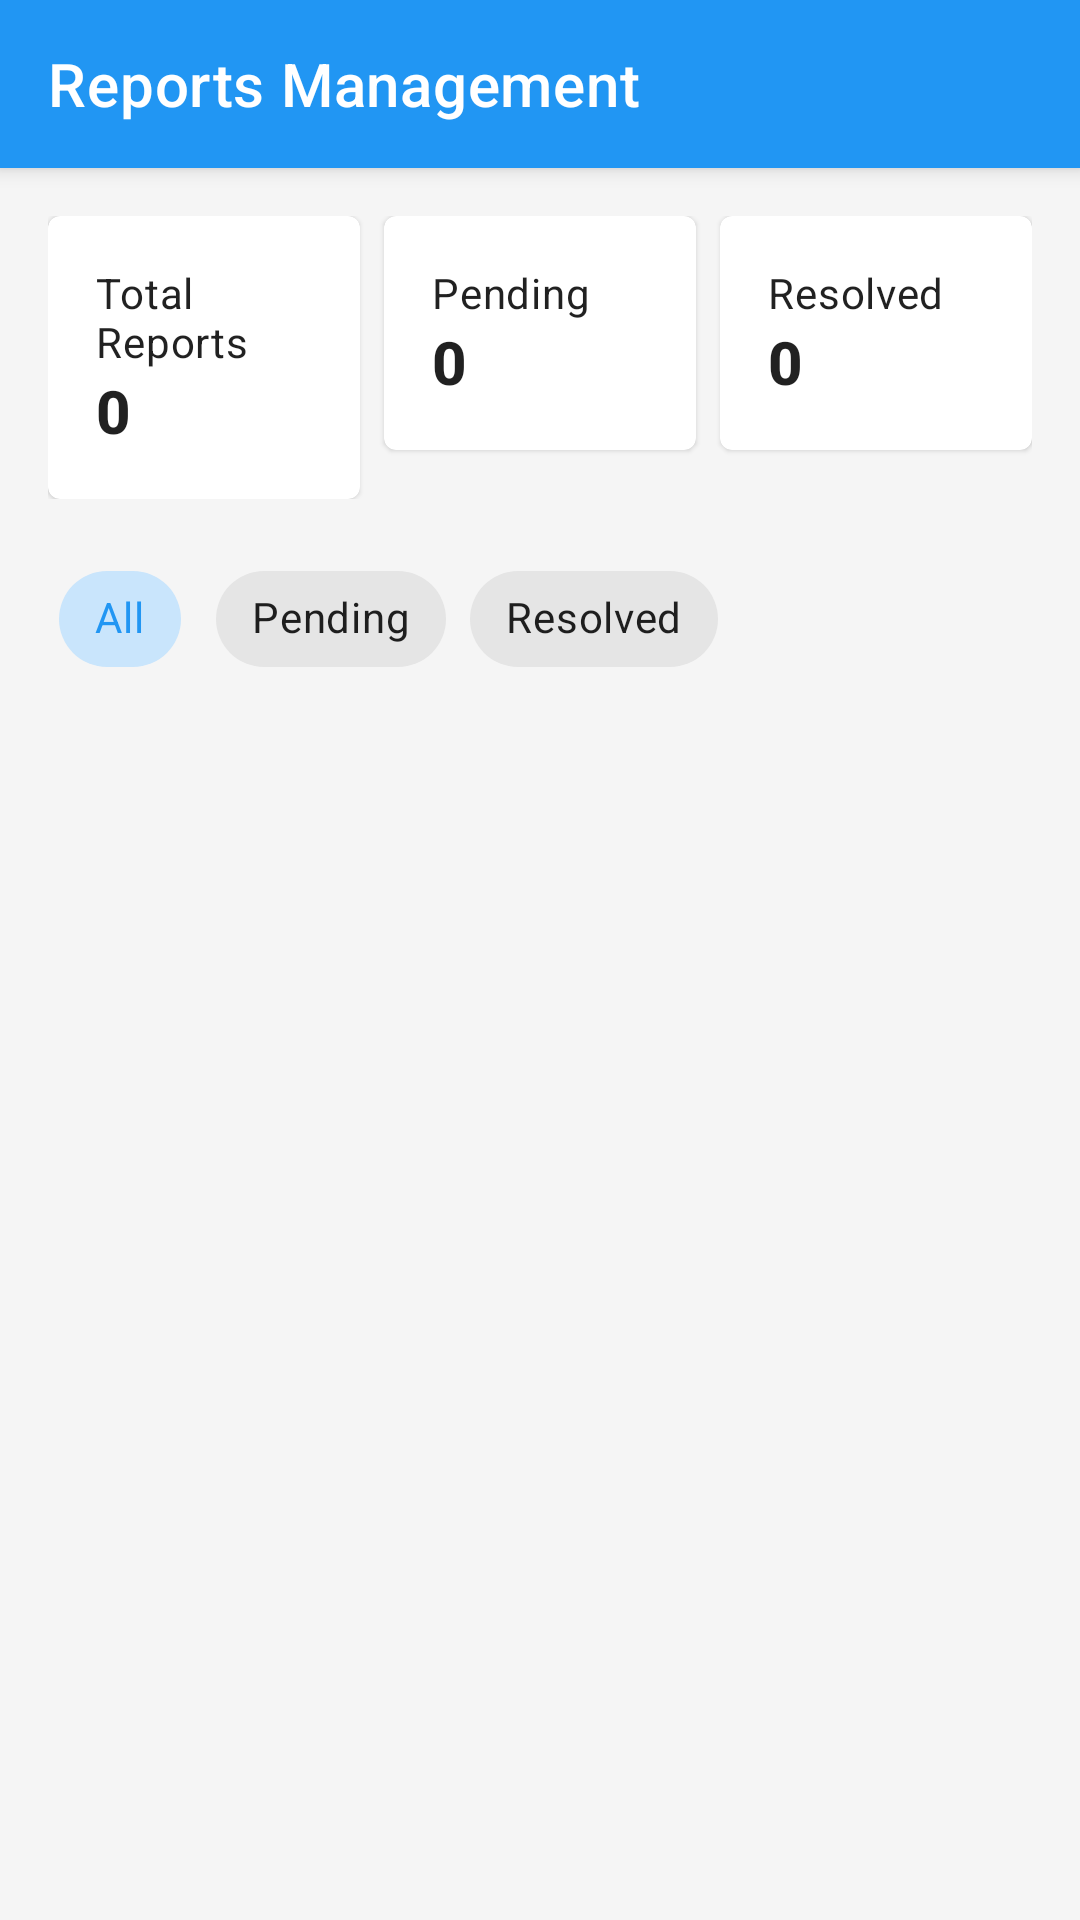

Reconstruct the res/layout file that produces this screen, plus the resources it refers to.
<!-- AndroidManifest.xml: application theme Theme.Mtaa -->
<!-- res/layout/fragment_admin_reports.xml -->
<?xml version="1.0" encoding="utf-8"?>
<androidx.coordinatorlayout.widget.CoordinatorLayout
    xmlns:android="http://schemas.android.com/apk/res/android"
    xmlns:app="http://schemas.android.com/apk/res-auto"
    android:layout_width="match_parent"
    android:layout_height="match_parent"
    android:background="@color/background">

    <com.google.android.material.appbar.AppBarLayout
        android:layout_width="match_parent"
        android:layout_height="wrap_content">

        <com.google.android.material.appbar.MaterialToolbar
            android:id="@+id/toolbar"
            android:layout_width="match_parent"
            android:layout_height="?attr/actionBarSize"
            android:background="?attr/colorPrimary"
            android:elevation="4dp"
            app:title="Reports Management"
            app:navigationIcon="@drawable/ic_baseline_arrow_back_24"
            android:theme="@style/ThemeOverlay.MaterialComponents.Dark.ActionBar" />

    </com.google.android.material.appbar.AppBarLayout>

    <androidx.core.widget.NestedScrollView
        android:layout_width="match_parent"
        android:layout_height="match_parent"
        app:layout_behavior="@string/appbar_scrolling_view_behavior">

        <LinearLayout
            android:layout_width="match_parent"
            android:layout_height="wrap_content"
            android:orientation="vertical"
            android:padding="16dp">

            
            <LinearLayout
                android:layout_width="match_parent"
                android:layout_height="wrap_content"
                android:orientation="horizontal"
                android:layout_marginBottom="16dp">

                
                <com.google.android.material.card.MaterialCardView
                    android:layout_width="0dp"
                    android:layout_height="wrap_content"
                    android:layout_weight="1"
                    android:layout_marginEnd="4dp">

                    <LinearLayout
                        android:layout_width="match_parent"
                        android:layout_height="wrap_content"
                        android:orientation="vertical"
                        android:padding="16dp">

                        <TextView
                            android:layout_width="wrap_content"
                            android:layout_height="wrap_content"
                            android:text="Total Reports"
                            android:textAppearance="?attr/textAppearanceBody2" />

                        <TextView
                            android:id="@+id/totalReportsCount"
                            android:layout_width="wrap_content"
                            android:layout_height="wrap_content"
                            android:text="0"
                            android:textAppearance="?attr/textAppearanceHeadline6"
                            android:textStyle="bold" />
                    </LinearLayout>
                </com.google.android.material.card.MaterialCardView>

                
                <com.google.android.material.card.MaterialCardView
                    android:layout_width="0dp"
                    android:layout_height="wrap_content"
                    android:layout_weight="1"
                    android:layout_marginHorizontal="4dp">

                    <LinearLayout
                        android:layout_width="match_parent"
                        android:layout_height="wrap_content"
                        android:orientation="vertical"
                        android:padding="16dp">

                        <TextView
                            android:layout_width="wrap_content"
                            android:layout_height="wrap_content"
                            android:text="Pending"
                            android:textAppearance="?attr/textAppearanceBody2" />

                        <TextView
                            android:id="@+id/pendingReportsCount"
                            android:layout_width="wrap_content"
                            android:layout_height="wrap_content"
                            android:text="0"
                            android:textAppearance="?attr/textAppearanceHeadline6"
                            android:textStyle="bold" />
                    </LinearLayout>
                </com.google.android.material.card.MaterialCardView>

                
                <com.google.android.material.card.MaterialCardView
                    android:layout_width="0dp"
                    android:layout_height="wrap_content"
                    android:layout_weight="1"
                    android:layout_marginStart="4dp">

                    <LinearLayout
                        android:layout_width="match_parent"
                        android:layout_height="wrap_content"
                        android:orientation="vertical"
                        android:padding="16dp">

                        <TextView
                            android:layout_width="wrap_content"
                            android:layout_height="wrap_content"
                            android:text="Resolved"
                            android:textAppearance="?attr/textAppearanceBody2" />

                        <TextView
                            android:id="@+id/resolvedReportsCount"
                            android:layout_width="wrap_content"
                            android:layout_height="wrap_content"
                            android:text="0"
                            android:textAppearance="?attr/textAppearanceHeadline6"
                            android:textStyle="bold" />
                    </LinearLayout>
                </com.google.android.material.card.MaterialCardView>
            </LinearLayout>

            
            <com.google.android.material.chip.ChipGroup
                android:id="@+id/filterChipGroup"
                android:layout_width="match_parent"
                android:layout_height="wrap_content"
                android:layout_marginBottom="16dp"
                app:singleSelection="true">

                <com.google.android.material.chip.Chip
                    android:id="@+id/chipAll"
                    android:layout_width="wrap_content"
                    android:layout_height="wrap_content"
                    android:text="All"
                    android:checked="true"
                    style="@style/Widget.MaterialComponents.Chip.Choice" />

                <com.google.android.material.chip.Chip
                    android:id="@+id/chipPending"
                    android:layout_width="wrap_content"
                    android:layout_height="wrap_content"
                    android:text="Pending"
                    style="@style/Widget.MaterialComponents.Chip.Choice" />

                <com.google.android.material.chip.Chip
                    android:id="@+id/chipResolved"
                    android:layout_width="wrap_content"
                    android:layout_height="wrap_content"
                    android:text="Resolved"
                    style="@style/Widget.MaterialComponents.Chip.Choice" />
            </com.google.android.material.chip.ChipGroup>

            
            <androidx.recyclerview.widget.RecyclerView
                android:id="@+id/reportsRecyclerView"
                android:layout_width="match_parent"
                android:layout_height="wrap_content"
                android:clipToPadding="false" />

            
            <LinearLayout
                android:id="@+id/emptyState"
                android:layout_width="match_parent"
                android:layout_height="wrap_content"
                android:orientation="vertical"
                android:gravity="center"
                android:visibility="gone"
                android:padding="32dp">

                <ImageView
                    android:layout_width="120dp"
                    android:layout_height="120dp"
                    android:src="@drawable/ic_report"
                    android:alpha="0.6"
                    android:layout_marginBottom="16dp" />

                <TextView
                    android:layout_width="wrap_content"
                    android:layout_height="wrap_content"
                    android:text="No reports found"
                    android:textAppearance="?attr/textAppearanceHeadline6"
                    android:textAlignment="center" />

                <TextView
                    android:layout_width="wrap_content"
                    android:layout_height="wrap_content"
                    android:text="Reports will appear here"
                    android:textAppearance="?attr/textAppearanceBody2"
                    android:alpha="0.6"
                    android:layout_marginTop="8dp" />
            </LinearLayout>

        </LinearLayout>
    </androidx.core.widget.NestedScrollView>

</androidx.coordinatorlayout.widget.CoordinatorLayout>
<!-- resources referenced by this layout -->
<resources>
  <color name="background">#F5F5F5</color>
  <!-- drawable ic_report (drawable) -->
  <?xml version="1.0" encoding="utf-8"?>
  <vector xmlns:android="http://schemas.android.com/apk/res/android"
      android:width="24dp"
      android:height="24dp"
      android:viewportWidth="24"
      android:viewportHeight="24">
      <path
          android:fillColor="#000000"
          android:pathData="M15.73,3H8.27L3,8.27v7.46L8.27,21h7.46L21,15.73V8.27L15.73,3zM19,14.9L14.9,19H9.1L5,14.9V9.1L9.1,5h5.8L19,9.1V14.9z M12,17c0.55,0 1,-0.45 1,-1s-0.45,-1 -1,-1s-1,0.45 -1,1S11.45,17 12,17zM11,13h2V7h-2V13z"/>
  </vector>
  <style name="Theme.Mtaa" parent="Theme.MaterialComponents.Light.NoActionBar">
          <item name="colorPrimary">@color/primary</item>
          <item name="colorPrimaryDark">@color/primary_dark</item>
          <item name="colorAccent">@color/accent</item>
          <item name="android:windowBackground">@color/background</item>
          <item name="android:statusBarColor">@color/white</item>
          <item name="android:windowLightStatusBar">true</item>
      </style>
  <color name="primary">#2196F3</color>
  <color name="primary_dark">#1976D2</color>
  <color name="accent">#FF4081</color>
  <color name="white">#FFFFFF</color>
</resources>
